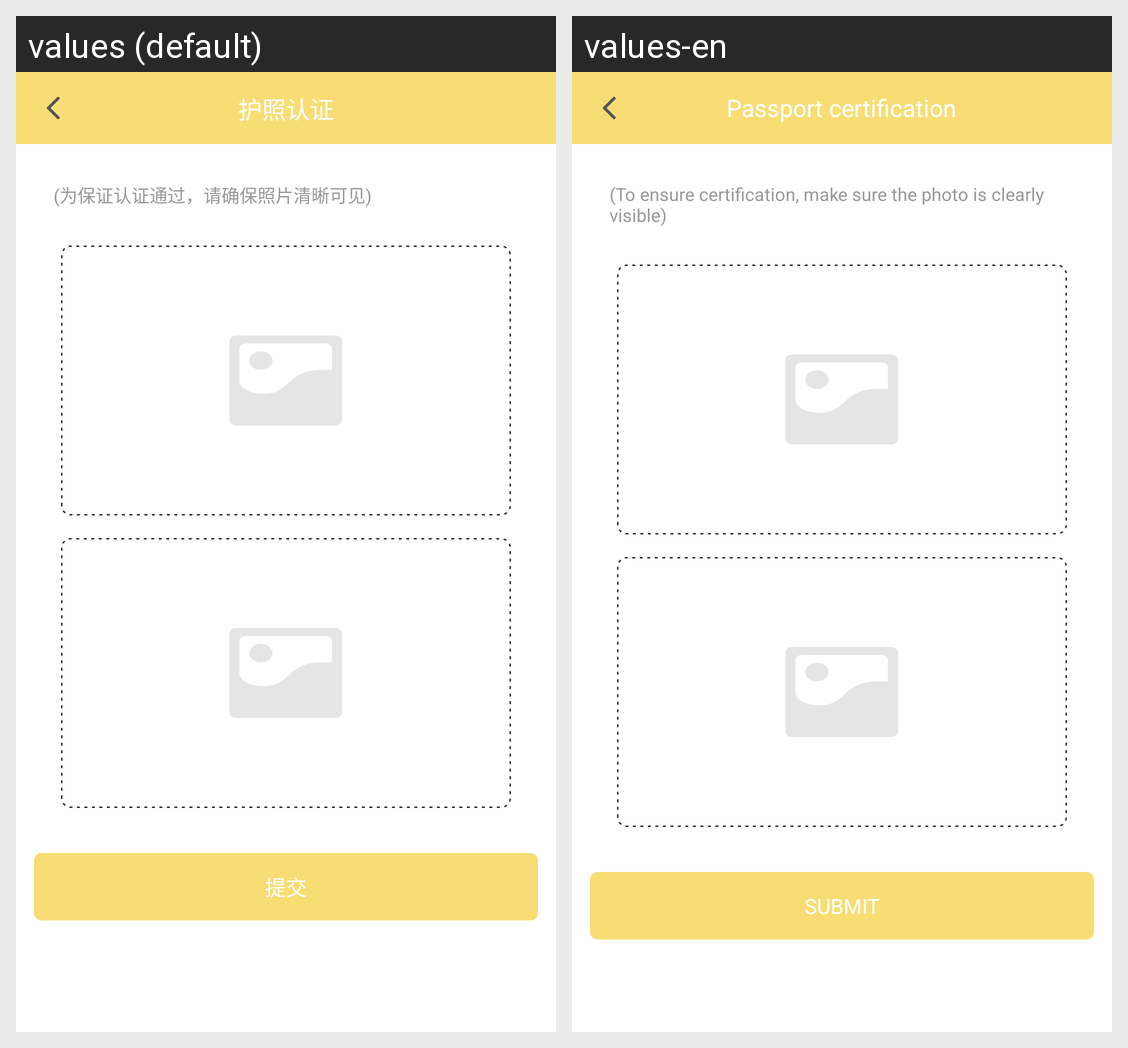

Translations of the strings shown on this Android screen, per locale in the grid:
Android screen res/layout/aty_passport_certification.xml rendered under 2 locales, left to right: values (default), values-en. Device: Nexus 5 (rendered at 1080×1920; each locale shown at half size, 540×960, under a caption strip naming it); theme AppTheme.
Strings drawn on this screen, with the default value and each locale's value (text and hints the layout hard-codes, and strings that could not be matched under every locale, appear in the picture but are not listed):

string_passport_certification
  values: 护照认证
  values-en: Passport certification

string_pass_port
  values: (为保证认证通过，请确保照片清晰可见)
  values-en: (To ensure certification, make sure the photo is clearly visible)

string_submit
  values: 提交
  values-en: SUBMIT
